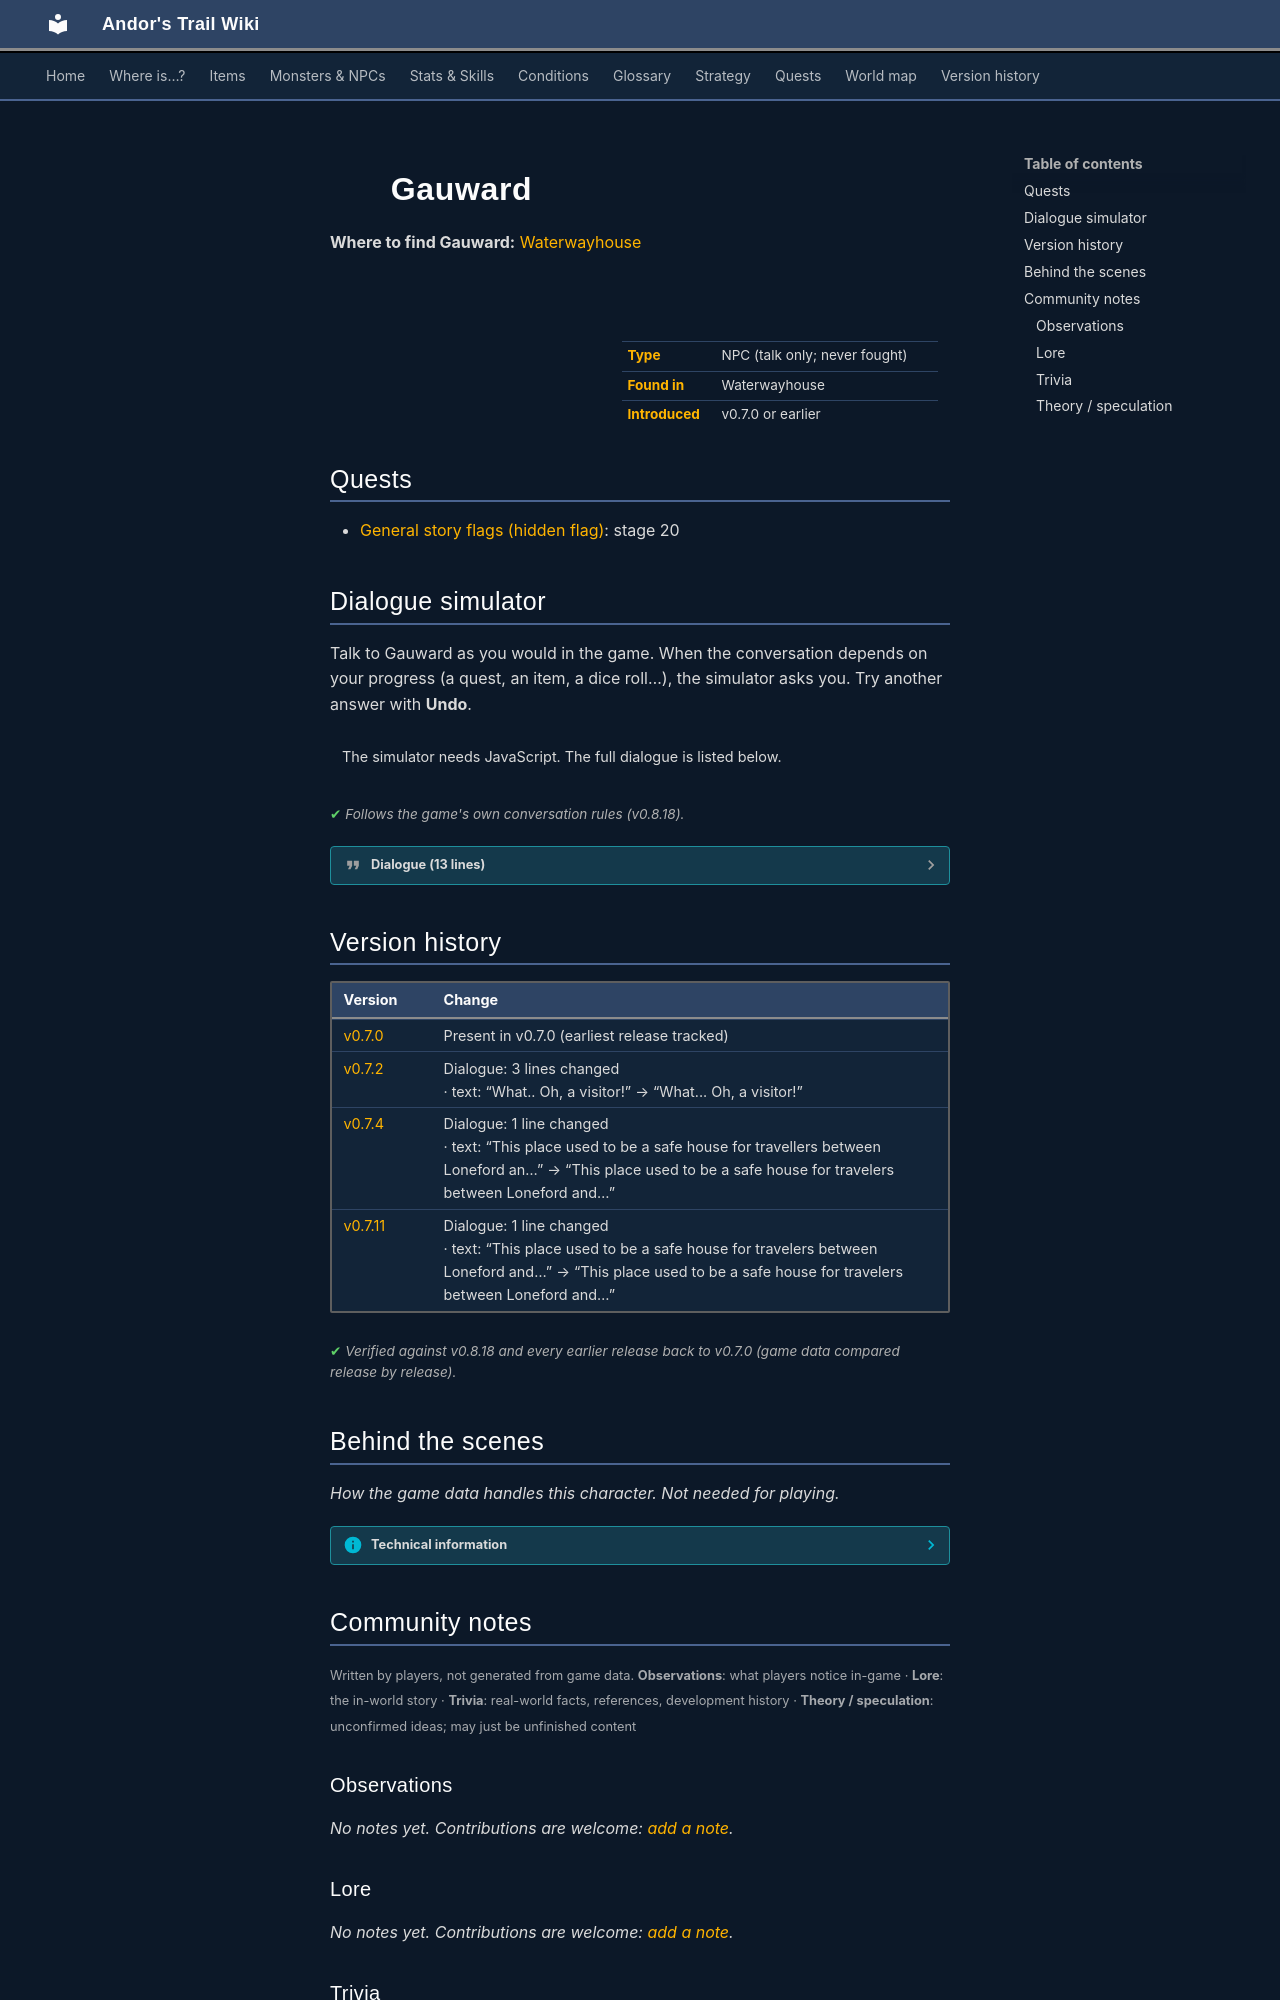

repository: asdfghjkl628/Andor-s-Trail-Wikiiii · page: monsters/gauward/index.html · generator: mkdocs

---
description: "Gauward is a non-player character (NPC) in Andor's Trail, found in Waterwayhouse."
---

# ![](../assets/icons/monsters/monsters_mage2_0.png){ .sprite } Gauward

**Where to find Gauward:** [Waterwayhouse](../maps/waterwayhouse.md#pin-npc-gauward)

<div class="infobox" markdown>

<p class="ib-img"><img class="sprite" src="../../assets/icons/monsters/monsters_mage2_0.png" alt=""></p>

| | |
|---|---|
| **Type** | NPC (talk only; never fought) |
| **Found in** | Waterwayhouse |
| **Introduced** | v0.7.0 or earlier |

</div>

## Quests

- [General story flags (hidden flag)](../quests/nondisplay.md): stage 20

## Dialogue simulator

Talk to Gauward as you would in the game. When the conversation depends on your progress (a quest, an item, a dice roll…), the simulator asks you. Try another answer with **Undo**.

<div class="dlg-sim" data-src="../../assets/dialogue/gauward.json" data-npc="Gauward" markdown="0"><noscript>The simulator needs JavaScript. The full dialogue is listed below.</noscript></div>

<p class="verified">Follows the game's own conversation rules (v0.8.18).</p>

??? quote "Dialogue (13 lines)"

    *Exactly as in the game files. Each line appears once; links jump to where a choice leads.*

    <span id="d-gauward"></span>**`gauward`** Gauward: “What... Oh, a visitor!”

    - “What is this place?” → [gauward_1](#d-gauward_1)
    - “I have some izthiel claws to sell you.” *(if reached stage 20 of [General story flags (hidden flag)](../quests/nondisplay.md#stage-20))* → [gauward_sell_1](#d-gauward_sell_1)

    <span id="d-gauward_1"></span>**`gauward_1`** Gauward: “This place used to be a safe house for travelers between Loneford and Brimhaven, before they had finished the path between them.”

    - Next → [gauward_2](#d-gauward_2)

    <span id="d-gauward_sell_1"></span>**`gauward_sell_1`** Gauward: “Great. How many would you like to sell?”

    - “Here's one.” *(if hand over 1× [Izthiel claw](../items/izthiel_claw.md))* → [gauward_sold_1](#d-gauward_sold_1)
    - “Here's five.” *(if hand over 5× [Izthiel claw](../items/izthiel_claw.md))* → [gauward_sold_5](#d-gauward_sold_5)
    - “Here's ten.” *(if hand over 10× [Izthiel claw](../items/izthiel_claw.md))* → [gauward_sold_10](#d-gauward_sold_10)
    - “Here's twenty.” *(if hand over 20× [Izthiel claw](../items/izthiel_claw.md))* → [gauward_sold_20](#d-gauward_sold_20)
    - “Never mind. I will be back with more izthiel claws to sell you.” → [gauward_7](#d-gauward_7)

    <span id="d-gauward_2"></span>**`gauward_2`** Gauward: “However, nowadays, hardly anyone comes here - because of those cursed creatures from the river.”

    - Next → [gauward_3](#d-gauward_3)

    <span id="d-gauward_sold_1"></span>**`gauward_sold_1`** Gauward: “Good, thank you. Here's some gold for your troubles.” — **effects:** gives [Gold coins](../items/gold.md)


    <span id="d-gauward_sold_5"></span>**`gauward_sold_5`** Gauward: “Excellent, thank you! Here's some gold for your troubles.” — **effects:** gives [Gold coins](../items/gold.md)


    <span id="d-gauward_sold_10"></span>**`gauward_sold_10`** Gauward: “Excellent, thank you! Here's some gold for your troubles.” — **effects:** gives [Gold coins](../items/gold.md)


    <span id="d-gauward_sold_20"></span>**`gauward_sold_20`** Gauward: “Oh wow, you managed to get twenty of those claws? That's excellent, thank you! Here's some gold and some extra health potions for your troubles.” — **effects:** gives [Gold coins](../items/gold.md), [Regular potion of health](../items/health.md)


    <span id="d-gauward_7"></span>**`gauward_7`** Gauward: “Good. Please do. I like knowing that their numbers are reduced at least.” — **effects:** sets stage 20 of [General story flags (hidden flag)](../quests/nondisplay.md#stage-20)


    <span id="d-gauward_3"></span>**`gauward_3`** Gauward: “Izthiel, they call them.”

    - Next → [gauward_4](#d-gauward_4)

    <span id="d-gauward_4"></span>**`gauward_4`** Gauward: “Ack, if it wasn't for those things out there, I am sure a lot of people would come by here more often.”

    - “Would you like me to kill the creatures for you?” → [gauward_5](#d-gauward_5)

    <span id="d-gauward_5"></span>**`gauward_5`** Gauward: “Oh sure. I have tried that. But they just keep coming back.”

    - Next → [gauward_6](#d-gauward_6)

    <span id="d-gauward_6"></span>**`gauward_6`** Gauward: “Tell you what though. Bring me those claws of theirs, and I'll buy them from you for a good price.”

    - “OK, I will return with some of their claws.” → [gauward_7](#d-gauward_7)



## Version history

| Version | Change |
|---|---|
| [v0.7.0](../versions/0.7.0.md) | Present in v0.7.0 (earliest release tracked) |
| [v0.7.2](../versions/0.7.2.md) | Dialogue: 3 lines changed<br>· text: “What.. Oh, a visitor!” → “What... Oh, a visitor!” |
| [v0.7.4](../versions/0.7.4.md) | Dialogue: 1 line changed<br>· text: “This place used to be a safe house for travellers between Loneford an…” → “This place used to be a safe house for travelers between Loneford and…” |
| [v0.7.11](../versions/0.7.11.md) | Dialogue: 1 line changed<br>· text: “This place used to be a safe house for travelers between Loneford and…” → “This place used to be a safe house for travelers between Loneford and…” |

<p class="verified">Verified against v0.8.18 and every earlier release back to v0.7.0 (game data compared release by release).</p>


## Behind the scenes

*How the game data handles this character. Not needed for playing.*

??? info "Technical information"

    | | |
    |---|---|
    | Entry ID | `gauward` |
    | Type (wiki) | NPC |
    | Spawn group | `gauward` |
    | Loot table | – |
    | Conversation | `gauward` |
    | Faction | – |
    | Movement | – |
    | Icon | `monsters_mage2:0` |
    | Defined in | `res/raw/monsterlist_v0610_npcs1.json` |

    Raw data:

    ```json
    {
     "id": "gauward",
     "name": "Gauward",
     "iconID": "monsters_mage2:0",
     "monsterClass": "humanoid",
     "spawnGroup": "gauward",
     "phraseID": "gauward"
    }
    ```


## Community notes

<small>Written by players, not generated from game data. **Observations**: what players notice in-game · **Lore**: the in-world story · **Trivia**: real-world facts, references, development history · **Theory / speculation**: unconfirmed ideas; may just be unfinished content</small>

### Observations

*No notes yet. Contributions are welcome: [add a note](https://github.com/asdfghjkl628/Andor-s-Trail-Wikiiii/new/main/notes/monsters?filename=gauward.md&value=%23%23%20Observations%0A%0A%3C%21--%20what%20players%20notice%20in-game%20--%3E%0A%0A%23%23%20Lore%0A%0A%3C%21--%20the%20in-world%20story%20--%3E%0A%0A%23%23%20Trivia%0A%0A%3C%21--%20real-world%20facts%2C%20references%2C%20development%20history%20--%3E%0A%0A%23%23%20Theory%20/%20speculation%0A%0A%3C%21--%20unconfirmed%20ideas%3B%20may%20just%20be%20unfinished%20content%20--%3E%0A).*

### Lore

*No notes yet. Contributions are welcome: [add a note](https://github.com/asdfghjkl628/Andor-s-Trail-Wikiiii/new/main/notes/monsters?filename=gauward.md&value=%23%23%20Observations%0A%0A%3C%21--%20what%20players%20notice%20in-game%20--%3E%0A%0A%23%23%20Lore%0A%0A%3C%21--%20the%20in-world%20story%20--%3E%0A%0A%23%23%20Trivia%0A%0A%3C%21--%20real-world%20facts%2C%20references%2C%20development%20history%20--%3E%0A%0A%23%23%20Theory%20/%20speculation%0A%0A%3C%21--%20unconfirmed%20ideas%3B%20may%20just%20be%20unfinished%20content%20--%3E%0A).*
